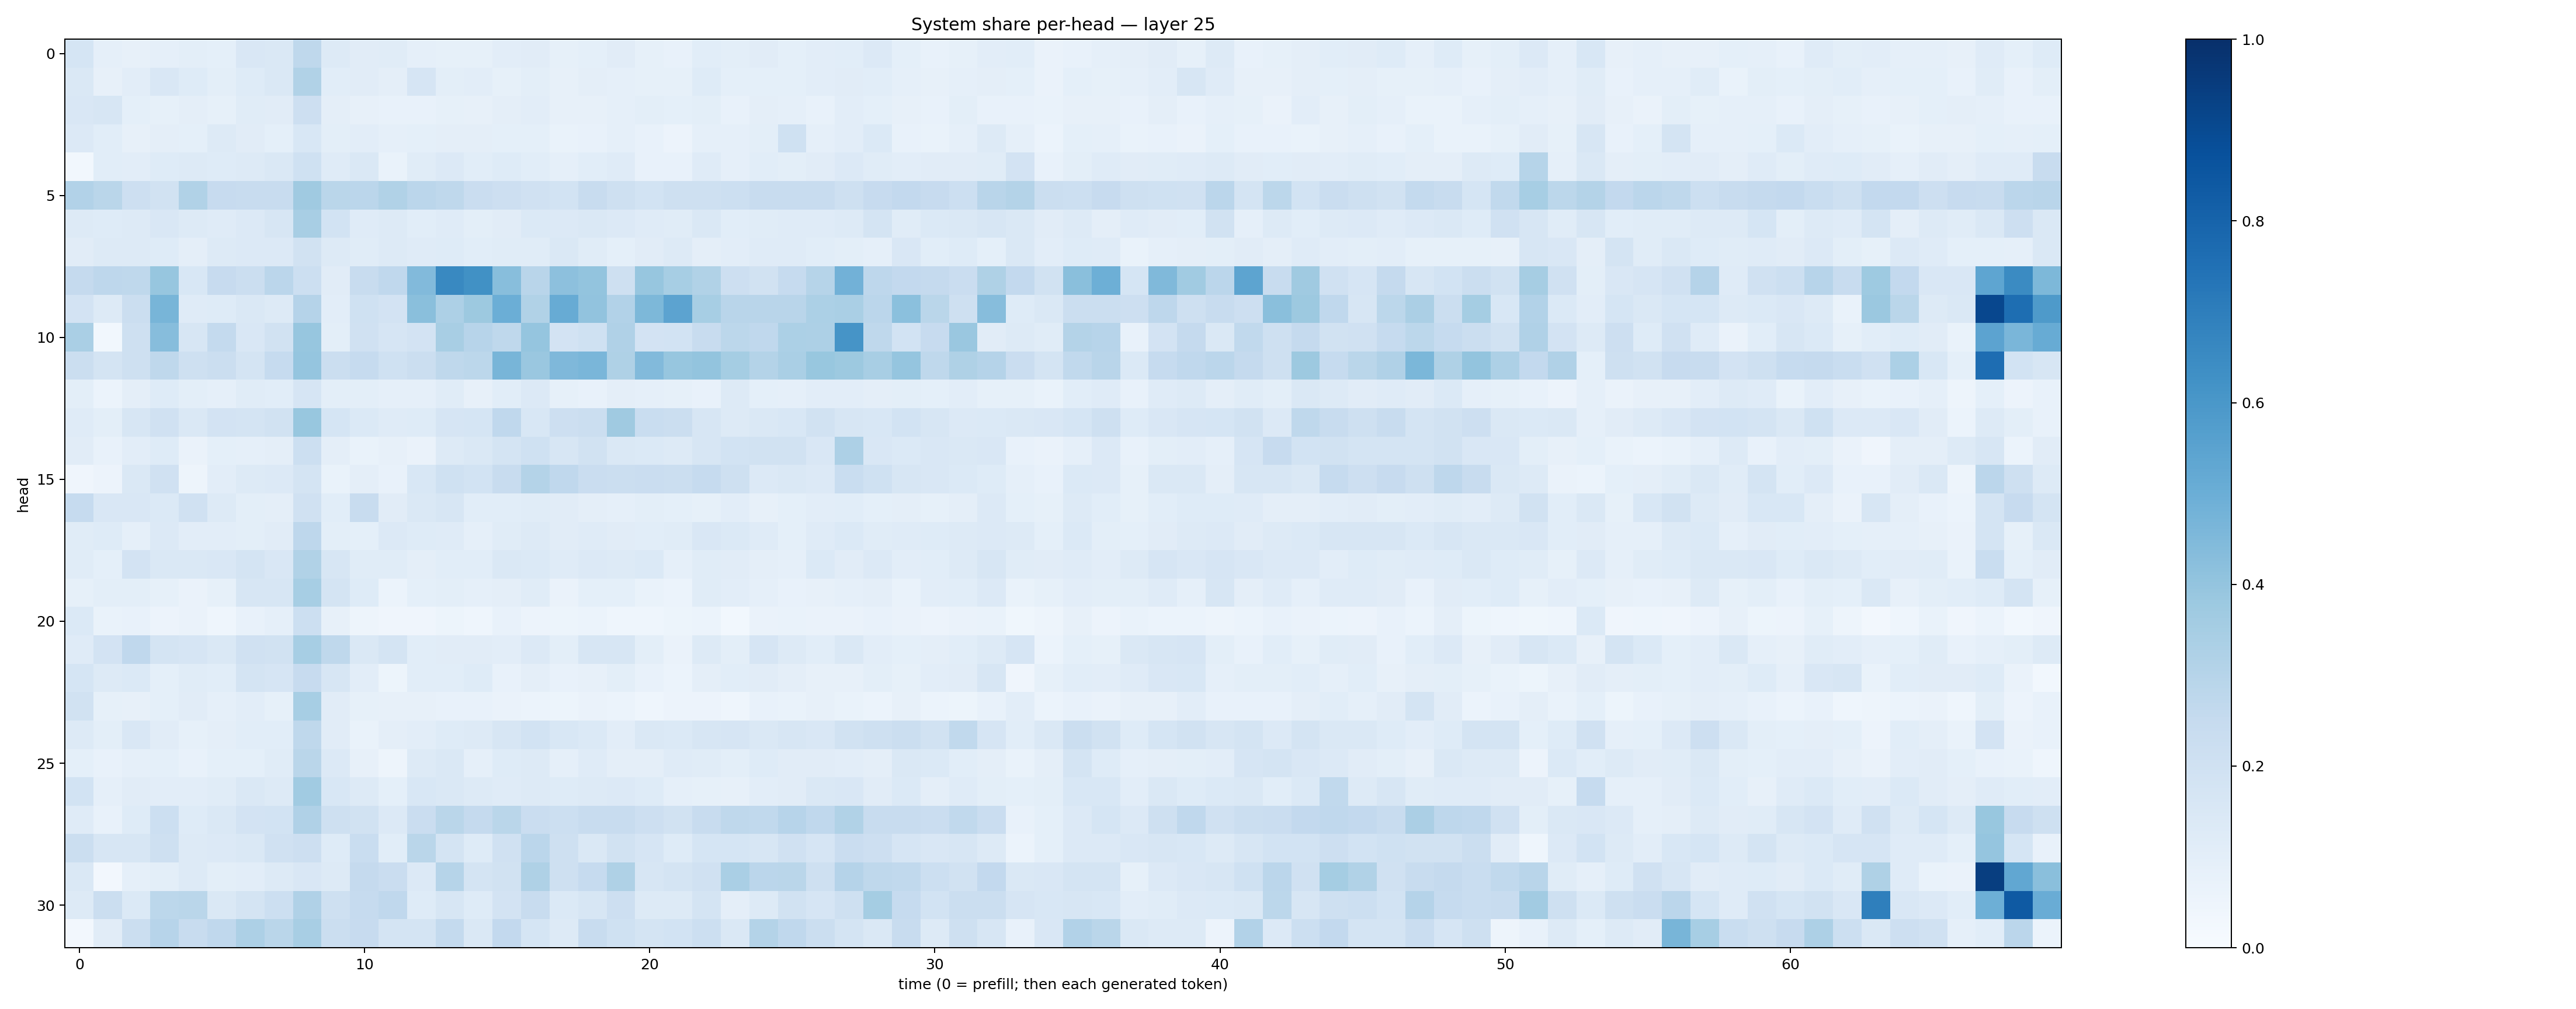

The table this chart was drawn from, first rows:
0.16799088, 0.08902044, 0.07834587, 0.088915996, 0.09871384, 0.09169474, 0.15055485, 0.14638671, 0.27287352, 0.12692036, 0.10952531, 0.116894916, 0.0891352, 0.085772984, 0.08346478, 0.105425484, 0.110929266, 0.085065, 0.090421565, 0.109400794, 0.083676286, 0.0718333, 0.10892934, 0.09936477
0.1439, 0.07855, 0.104, 0.1522, 0.1242, 0.1004, 0.1224, 0.1424, 0.3137, 0.1093, 0.1104, 0.09521, 0.1642, 0.09883, 0.1054, 0.08449, 0.09776, 0.07828, 0.09405, 0.08872, 0.08352, 0.08395, 0.1237, 0.0935
0.1509, 0.1616, 0.08989, 0.08436, 0.09592, 0.08288, 0.1143, 0.1114, 0.2115, 0.09378, 0.08135, 0.07155, 0.07561, 0.08451, 0.07873, 0.09551, 0.1025, 0.07951, 0.07931, 0.08711, 0.09993, 0.09099, 0.0994, 0.07475
0.135, 0.1093, 0.07996, 0.09558, 0.09031, 0.1321, 0.111, 0.09274, 0.1534, 0.09806, 0.1026, 0.08931, 0.08995, 0.09718, 0.09549, 0.09137, 0.0937, 0.06692, 0.07802, 0.08664, 0.07449, 0.05775, 0.08856, 0.0895
0.02886, 0.1062, 0.1028, 0.1216, 0.1315, 0.1246, 0.1318, 0.1465, 0.2022, 0.1175, 0.1464, 0.06873, 0.1135, 0.1346, 0.1078, 0.1214, 0.1091, 0.08791, 0.1078, 0.1175, 0.0775, 0.07753, 0.1193, 0.08952
0.3091, 0.2889, 0.2111, 0.1879, 0.3161, 0.2429, 0.2367, 0.2373, 0.3689, 0.2852, 0.283, 0.3142, 0.2821, 0.2722, 0.2301, 0.2146, 0.1983, 0.1841, 0.2363, 0.2104, 0.1871, 0.2044, 0.2059, 0.2169
0.129, 0.1225, 0.1318, 0.1511, 0.1266, 0.1175, 0.1356, 0.1614, 0.3416, 0.1856, 0.1177, 0.13, 0.1058, 0.1172, 0.09952, 0.1127, 0.1397, 0.1339, 0.1463, 0.1347, 0.121, 0.1163, 0.1426, 0.1084
0.1121, 0.1278, 0.1312, 0.1242, 0.09757, 0.1296, 0.1351, 0.1348, 0.1894, 0.1273, 0.1167, 0.1305, 0.1188, 0.1237, 0.1062, 0.1167, 0.1139, 0.1476, 0.114, 0.09111, 0.1118, 0.1268, 0.09556, 0.1033
0.2532, 0.2749, 0.2726, 0.392, 0.1546, 0.2457, 0.2216, 0.2815, 0.2183, 0.1104, 0.241, 0.266, 0.4437, 0.658, 0.6282, 0.4268, 0.2922, 0.4168, 0.4013, 0.208, 0.3907, 0.3457, 0.3162, 0.2122
0.1831, 0.1261, 0.2264, 0.4657, 0.1201, 0.1232, 0.1431, 0.1254, 0.3013, 0.105, 0.1993, 0.1797, 0.425, 0.3253, 0.3772, 0.4988, 0.3125, 0.5095, 0.4033, 0.3111, 0.4541, 0.5457, 0.3457, 0.2923
0.3385, 0.03117, 0.2045, 0.4307, 0.163, 0.2544, 0.1505, 0.1898, 0.3917, 0.09773, 0.1961, 0.1647, 0.1814, 0.3413, 0.2931, 0.2715, 0.3956, 0.1812, 0.2009, 0.3183, 0.1822, 0.1842, 0.2376, 0.2799
0.2225, 0.1784, 0.2108, 0.2711, 0.208, 0.2264, 0.179, 0.2484, 0.3969, 0.2239, 0.2477, 0.2008, 0.2256, 0.2715, 0.2798, 0.4685, 0.3833, 0.4519, 0.4645, 0.3213, 0.4428, 0.3927, 0.399, 0.3552
0.1004, 0.06225, 0.09588, 0.1241, 0.1006, 0.08612, 0.117, 0.1077, 0.1666, 0.0995, 0.09886, 0.08893, 0.08971, 0.1165, 0.07919, 0.1074, 0.1329, 0.08562, 0.07777, 0.09379, 0.0891, 0.08389, 0.07465, 0.1283
0.1185, 0.1004, 0.1623, 0.198, 0.1421, 0.1816, 0.1753, 0.1935, 0.3896, 0.1712, 0.1387, 0.1206, 0.1245, 0.1669, 0.1699, 0.2693, 0.1531, 0.2147, 0.2217, 0.3689, 0.2322, 0.2261, 0.1569, 0.13
0.1096, 0.07073, 0.1036, 0.122, 0.06343, 0.09244, 0.08683, 0.09664, 0.2167, 0.09418, 0.06804, 0.07976, 0.06386, 0.1291, 0.1467, 0.1733, 0.1993, 0.1595, 0.1892, 0.1433, 0.1373, 0.1302, 0.158, 0.1861
0.04083, 0.05549, 0.1472, 0.1967, 0.04704, 0.103, 0.1252, 0.1337, 0.1772, 0.06658, 0.09593, 0.07448, 0.1558, 0.2012, 0.187, 0.2406, 0.3047, 0.2688, 0.2277, 0.2192, 0.2301, 0.2262, 0.2494, 0.2074
0.2482, 0.1519, 0.15, 0.1382, 0.1974, 0.1298, 0.1011, 0.09659, 0.1954, 0.1074, 0.2349, 0.112, 0.1473, 0.1563, 0.1074, 0.1087, 0.1143, 0.1095, 0.09384, 0.08666, 0.09981, 0.09303, 0.08369, 0.1028
0.1171, 0.1246, 0.08768, 0.1351, 0.1034, 0.1048, 0.09895, 0.1129, 0.2748, 0.1011, 0.09278, 0.1339, 0.1216, 0.1205, 0.08693, 0.1143, 0.1305, 0.1098, 0.1204, 0.1114, 0.1056, 0.1145, 0.1509, 0.1391
0.1134, 0.09111, 0.1817, 0.144, 0.145, 0.1487, 0.1746, 0.1505, 0.3155, 0.1576, 0.1152, 0.1138, 0.09545, 0.1083, 0.1077, 0.1454, 0.1398, 0.1172, 0.134, 0.1295, 0.1369, 0.08644, 0.1166, 0.1115
0.08515, 0.09869, 0.1006, 0.0849, 0.06309, 0.08327, 0.1563, 0.1609, 0.3447, 0.1762, 0.1225, 0.06172, 0.09296, 0.09813, 0.0886, 0.09667, 0.1169, 0.06532, 0.09284, 0.0936, 0.06988, 0.062, 0.1139, 0.1052
0.1372, 0.06995, 0.07545, 0.05647, 0.06506, 0.0454, 0.07299, 0.08978, 0.2164, 0.07879, 0.04836, 0.04264, 0.03959, 0.05125, 0.04581, 0.0716, 0.0577, 0.05177, 0.06053, 0.04463, 0.04379, 0.05079, 0.06002, 0.03121
0.1181, 0.1833, 0.2675, 0.1748, 0.1645, 0.1424, 0.198, 0.193, 0.3466, 0.2707, 0.1412, 0.1724, 0.1056, 0.1097, 0.1119, 0.104, 0.1364, 0.09991, 0.1609, 0.1574, 0.09899, 0.0653, 0.1258, 0.1006
0.1709, 0.1262, 0.1369, 0.09163, 0.1139, 0.1063, 0.177, 0.1654, 0.2423, 0.1563, 0.1031, 0.05202, 0.106, 0.1091, 0.1241, 0.07446, 0.09602, 0.0748, 0.07977, 0.09792, 0.0758, 0.06016, 0.09468, 0.1087
0.1943, 0.08527, 0.08113, 0.09355, 0.113, 0.08649, 0.1055, 0.08455, 0.3443, 0.1101, 0.08511, 0.08023, 0.07984, 0.07785, 0.07094, 0.06522, 0.05887, 0.05326, 0.06306, 0.06179, 0.04675, 0.0556, 0.05761, 0.04335
0.1273, 0.1009, 0.1498, 0.111, 0.0836, 0.0953, 0.1083, 0.1071, 0.272, 0.1112, 0.06991, 0.09581, 0.1031, 0.1215, 0.129, 0.1623, 0.1865, 0.1551, 0.1398, 0.1023, 0.1454, 0.1367, 0.1592, 0.1677
0.09181, 0.07633, 0.08701, 0.08993, 0.077, 0.09133, 0.0916, 0.1134, 0.2866, 0.1365, 0.08089, 0.04991, 0.1321, 0.147, 0.08739, 0.1247, 0.1305, 0.08866, 0.1195, 0.09634, 0.09521, 0.1185, 0.1144, 0.1006
0.1853, 0.0881, 0.1108, 0.1049, 0.1039, 0.1153, 0.1452, 0.127, 0.3671, 0.1534, 0.1326, 0.09001, 0.1552, 0.1461, 0.1285, 0.1201, 0.1307, 0.1243, 0.13, 0.136, 0.1242, 0.08622, 0.0848, 0.08111
0.1178, 0.07251, 0.1231, 0.2151, 0.1221, 0.1461, 0.1812, 0.1851, 0.3177, 0.2039, 0.1944, 0.1362, 0.2276, 0.2872, 0.2519, 0.2855, 0.2292, 0.2186, 0.2383, 0.2411, 0.2127, 0.1895, 0.241, 0.2734
0.2208, 0.1616, 0.1634, 0.2094, 0.1256, 0.1358, 0.1416, 0.1956, 0.211, 0.1233, 0.2315, 0.106, 0.2856, 0.1776, 0.1223, 0.1976, 0.284, 0.21, 0.143, 0.1925, 0.1641, 0.1232, 0.1681, 0.1714
0.1478, 0.02366, 0.08752, 0.1004, 0.1268, 0.1003, 0.1044, 0.1296, 0.1522, 0.1275, 0.2506, 0.2299, 0.134, 0.2973, 0.1755, 0.195, 0.3203, 0.2065, 0.2474, 0.3234, 0.1603, 0.178, 0.1983, 0.3379
0.1304, 0.2206, 0.1395, 0.2775, 0.2878, 0.1482, 0.1726, 0.2153, 0.3189, 0.207, 0.2463, 0.268, 0.1249, 0.1564, 0.1224, 0.1818, 0.2408, 0.1387, 0.1614, 0.2138, 0.1286, 0.1291, 0.172, 0.09676
0.02728, 0.1115, 0.2202, 0.2962, 0.2394, 0.2677, 0.3249, 0.2875, 0.3399, 0.2191, 0.2434, 0.172, 0.1744, 0.2569, 0.1482, 0.2588, 0.1698, 0.126, 0.2366, 0.2024, 0.1739, 0.1866, 0.215, 0.1416
